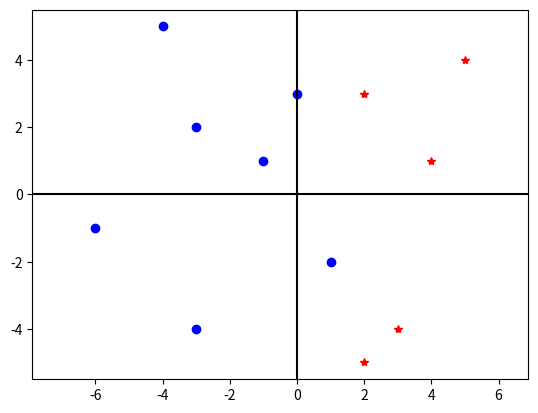

Python code for this plot:
from matplotlib import pyplot as plt

x = [[-4, -6, -3, -1, 1, -3, 0, 2, 4, 2, 5, 3], [5, -1, 2, 1, -2, -4, 3, 3, 1, -5, 4, -4]]
y = [0, 0, 0, 0, 0, 0, 0, 1, 1, 1, 1, 1]


for i in range(len(y)):
    x0 = x[0][i]
    x1 = x[1][i]
    if y[i]:
        plt.plot(x0,x1,"r*")
    else:
        plt.plot(x0, x1, "bo")
plt.axis("equal")
plt.axhline(y=0, color='k')
plt.axvline(x=0, color='k')
plt.show()